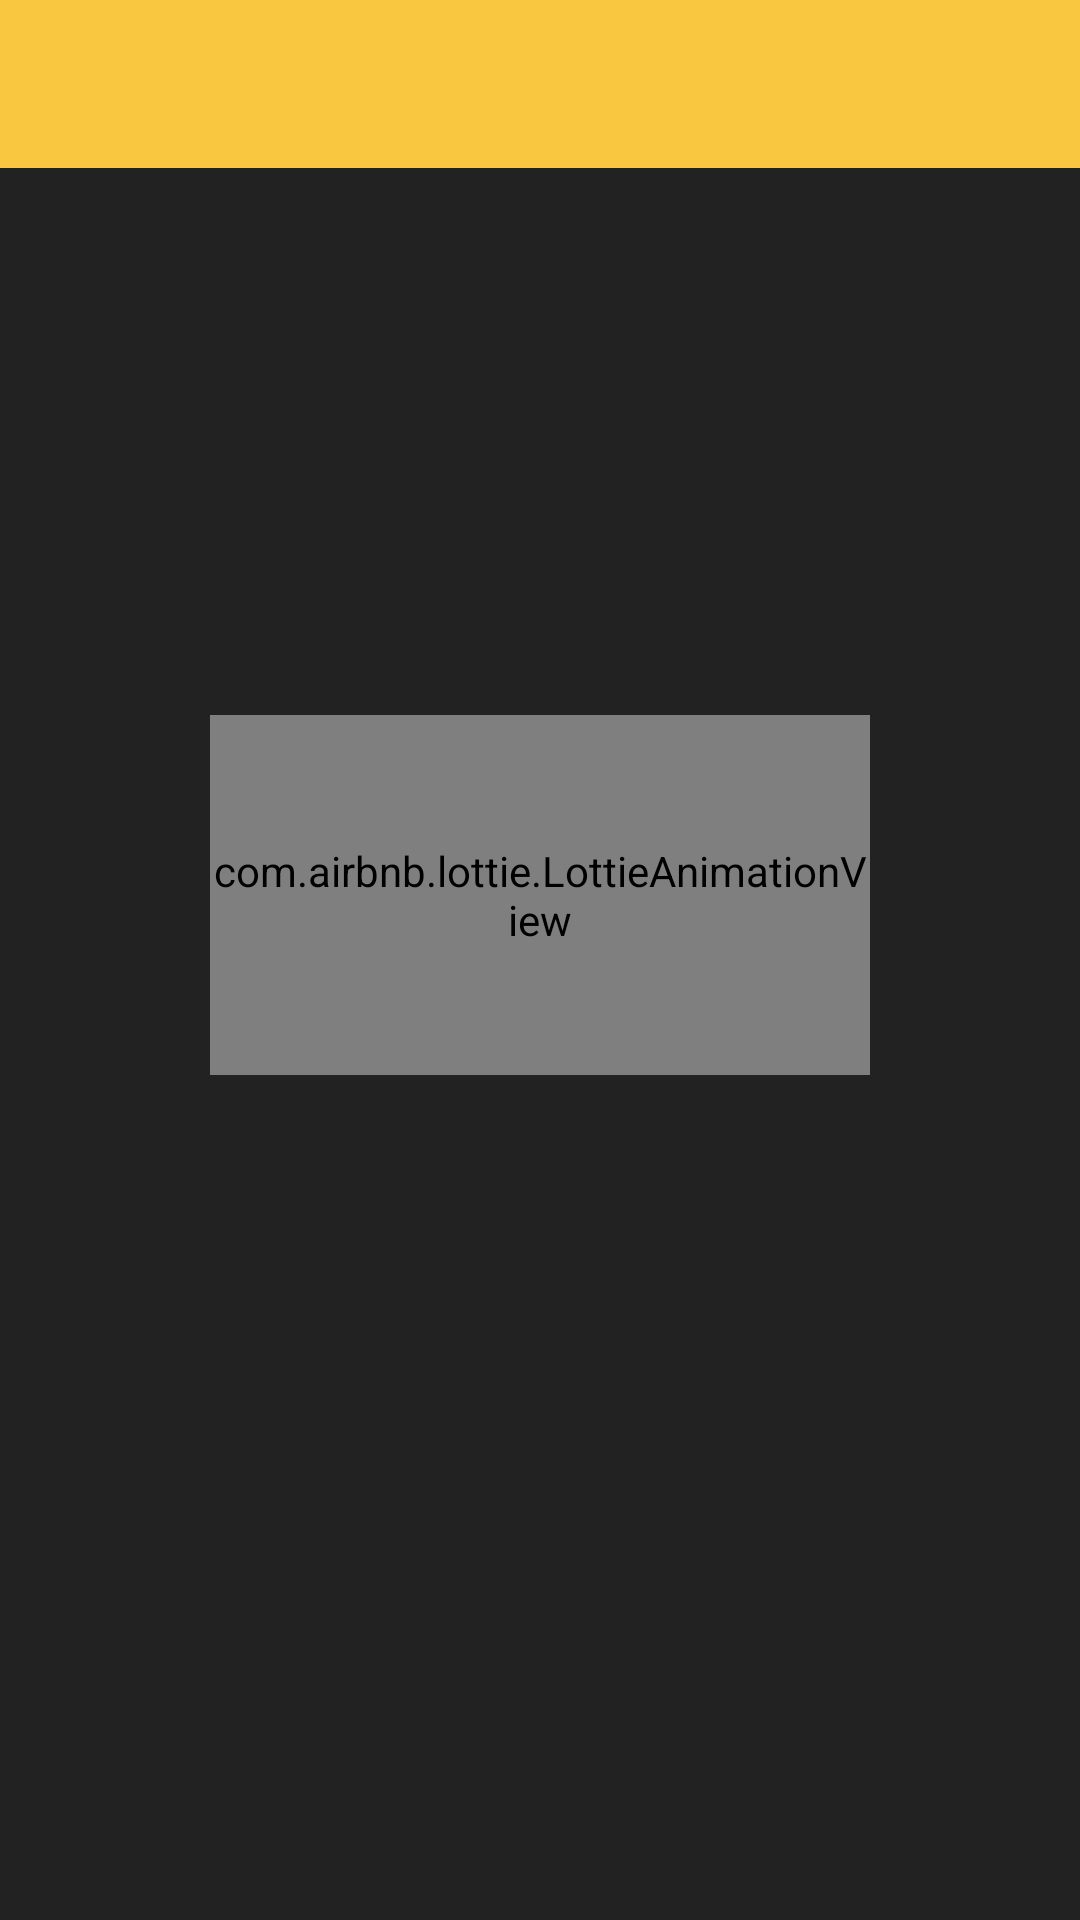

Reconstruct the res/layout file that produces this screen, plus the resources it refers to.
<!-- AndroidManifest.xml: application theme AppTheme -->
<!-- res/layout/activity_entertainment.xml -->
<?xml version="1.0" encoding="utf-8"?>
<android.support.v4.widget.DrawerLayout xmlns:android="http://schemas.android.com/apk/res/android"
    xmlns:app="http://schemas.android.com/apk/res-auto"
    xmlns:tools="http://schemas.android.com/tools"
    android:layout_width="match_parent"
    android:layout_height="match_parent"

    android:id="@+id/drawerLayout"
    android:background="#222"
    tools:context="com.newsbomb.allnews.newsapi.MainActivity">

    <LinearLayout
        android:layout_width="match_parent"
        android:layout_height="match_parent"
        android:orientation="vertical"
        >

        <android.support.v7.widget.Toolbar
            android:layout_width="match_parent"
            android:id="@+id/toolbar"
            android:background="#FAC740"
            android:layout_height="wrap_content">


        </android.support.v7.widget.Toolbar>


        <FrameLayout xmlns:android="http://schemas.android.com/apk/res/android"
            android:layout_width="match_parent"
            android:layout_height="match_parent"
            android:id="@+id/frameLayout">

            <android.support.v7.widget.RecyclerView
                android:id="@+id/recyclerView"
                android:scrollbars="vertical"
                android:layout_marginTop="15dp"
                android:layout_width="match_parent"
                android:layout_height="match_parent"/>


            <com.airbnb.lottie.LottieAnimationView
                android:id="@+id/progressBar"
                android:layout_width="220dp"
                android:layout_height="120dp"
                android:layout_gravity="center"
                android:layout_marginTop="-50dp"
                app:lottie_rawRes="@raw/world_locations"
                app:lottie_loop="true"
                app:lottie_autoPlay="true" />


        </FrameLayout>

    </LinearLayout>

    <android.support.design.widget.NavigationView

        android:layout_width="match_parent"
        android:id="@+id/navigation_menu"
        android:layout_height="match_parent"
        android:background="#222222"
        app:menu="@menu/drawer_menu"
        app:headerLayout="@layout/header"
        app:itemTextColor="#FFF"
        app:itemIconTint="#FFF"

        android:layout_gravity="start"

        >


    </android.support.design.widget.NavigationView>



</android.support.v4.widget.DrawerLayout>
<!-- res/layout/header.xml (included above) -->
<?xml version="1.0" encoding="utf-8"?>
<LinearLayout xmlns:android="http://schemas.android.com/apk/res/android"
    xmlns:app="http://schemas.android.com/apk/res-auto"
    xmlns:tools="http://schemas.android.com/tools"
    android:layout_width="match_parent"
    android:layout_height="156dp"
    android:orientation="vertical"
    android:background="#222"
    android:paddingTop="4dp"
    tools:context=".MainActivity"
    style="@style/ThemeOverlay.AppCompat.Dark.ActionBar">


    <ImageView
        android:id="@+id/maps"
        android:layout_width="82dp"
        android:layout_height="80dp"

        android:layout_gravity="center"
        android:layout_alignParentEnd="true"
        android:layout_marginTop="20dp"

        android:src="@drawable/finaliconofapp" />

    <TextView
        android:layout_width="wrap_content"
        android:text="News Bomb"
        android:textSize="20sp"
        android:textColor="#fff"
        android:layout_marginTop="12dp"
        android:layout_gravity="center"
        android:layout_height="wrap_content">


    </TextView>


</LinearLayout>
<!-- resources referenced by this layout -->
<resources>
  <!-- drawable finaliconofapp: png bitmap (drawable, 32765 bytes) -->
  <style name="AppTheme" parent="Theme.AppCompat.Light.NoActionBar">
          
          <item name="colorPrimary">@color/colorPrimary</item>
          <item name="colorPrimaryDark">@color/colorPrimaryDark</item>
          <item name="colorAccent">@color/colorAccent</item>
      </style>
  <color name="colorPrimary">#66ff66</color>
  <color name="colorPrimaryDark">#66ff66</color>
  <color name="colorAccent">#00cc00</color>
</resources>
